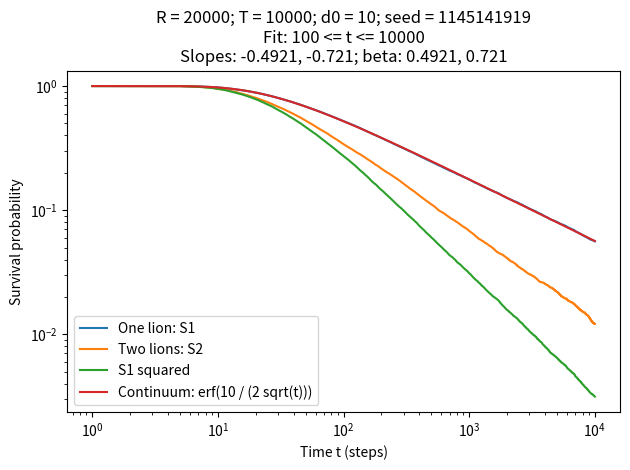

The script that saved this image:
# -*- coding: utf-8 -*-
"""HW3.ipynb

Automatically generated by Colab.

Original file is located at
    https://colab.research.google.com/drive/1ODTCxlv3B8ItAl9IXa295PM4Yrcqs55J
"""

import math
import numpy as np
import matplotlib.pyplot as plt

np.random.seed(1145141919)

R = 20000
T = 10000
d0 = 10
time = np.arange(T + 1)
curves = []
slopes = []

for N in [1, 2]:
    lamb = np.zeros(R, dtype=int)
    lions = np.full((N, R), d0, dtype=int)
    alive = np.ones(R, dtype=bool)
    survival = np.ones(T + 1)

    for t in range(1, T + 1):
        lamb = lamb + 2 * np.random.randint(0, 2, R) - 1
        lions = lions + 2 * np.random.randint(0, 2, (N, R)) - 1
        alive = alive & np.all(lions != lamb, axis=0)
        survival[t] = np.mean(alive)

    fit = (time >= 100) & (time <= 10000) & (survival > 0)
    slope, intercept = np.polyfit(np.log(time[fit]), np.log(survival[fit]), 1)
    curves.append(survival)
    slopes.append(slope)

    print("N =", N)
    print("slope =", round(slope, 6))
    print("beta =", round(-slope, 6))
    print("survivors at T =", np.sum(alive))
    print("zero survival points in fit window =", np.sum((time >= 100) & (survival == 0)))
    print()

S1 = curves[0]
S2 = curves[1]

print("t       S2(t)        S1(t)^2")
for t in [100, 1000, 10000]:
    print(t, "   ", round(S2[t], 8), "   ", round(S1[t] ** 2, 8))

positive_time = time[1:]
theory = [math.erf(d0 / (2 * math.sqrt(t))) for t in positive_time]

plt.figure()
keep = (time > 0) & (S1 > 0)
plt.loglog(time[keep], S1[keep], label="One lion: S1")
keep = (time > 0) & (S2 > 0)
plt.loglog(time[keep], S2[keep], label="Two lions: S2")
keep = (time > 0) & (S1 > 0)
plt.loglog(time[keep], S1[keep] ** 2, label="S1 squared")
plt.loglog(positive_time, theory, label="Continuum: erf(10 / (2 sqrt(t)))")
plt.xlabel("Time t (steps)")
plt.ylabel("Survival probability")
plt.title("R = 20000; T = 10000; d0 = 10; seed = 1145141919\n"
          + "Fit: 100 <= t <= 10000\n"
          + "Slopes: " + str(round(slopes[0], 4)) + ", " + str(round(slopes[1], 4))
          + "; beta: " + str(round(-slopes[0], 4)) + ", " + str(round(-slopes[1], 4)))
plt.legend()
plt.tight_layout()
plt.show()
